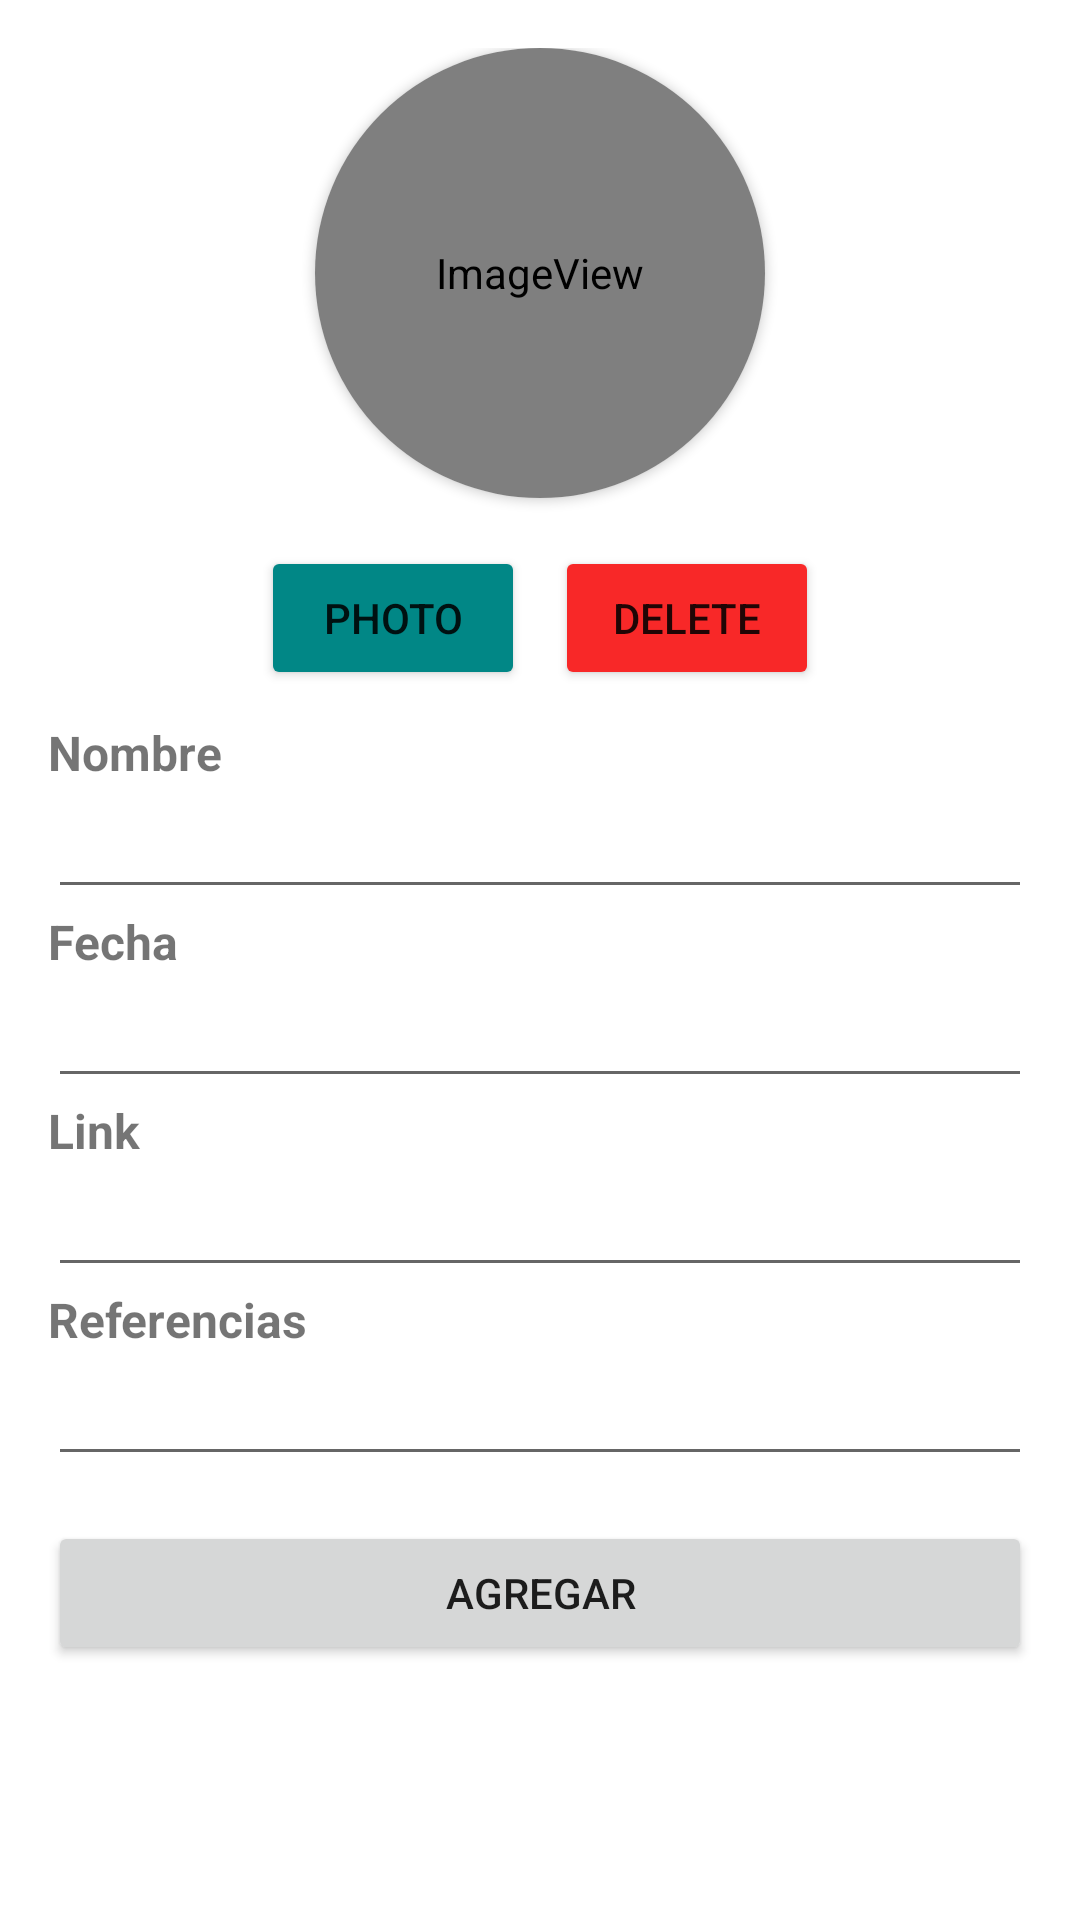

Android layout source for this screen:
<!-- AndroidManifest.xml: application theme Theme.Test -->
<!-- res/layout/activity_create_stock.xml -->
<?xml version="1.0" encoding="utf-8"?>
<androidx.constraintlayout.widget.ConstraintLayout xmlns:android="http://schemas.android.com/apk/res/android"
    xmlns:app="http://schemas.android.com/apk/res-auto"
    xmlns:tools="http://schemas.android.com/tools"
    android:layout_width="match_parent"
    android:layout_height="match_parent"
    tools:context=".CreateStockActivity">

    <LinearLayout
        android:id="@+id/linearLayout2"
        android:layout_width="0dp"
        android:layout_height="0dp"
        android:layout_marginStart="16dp"
        android:layout_marginTop="16dp"
        android:layout_marginEnd="16dp"
        android:layout_marginBottom="16dp"
        android:orientation="vertical"
        app:layout_constraintBottom_toBottomOf="parent"
        app:layout_constraintEnd_toEndOf="parent"
        app:layout_constraintStart_toStartOf="parent"
        app:layout_constraintTop_toTopOf="parent">

        <LinearLayout
            android:id="@+id/images_btn"
            android:layout_width="match_parent"
            android:layout_height="wrap_content"
            android:gravity="center"
            android:orientation="vertical"
            android:visibility="visible">

            <androidx.cardview.widget.CardView
                android:layout_width="150dp"
                android:layout_height="150dp"
                app:cardCornerRadius="75dp"
                android:layout_gravity="center"
                android:layout_marginBottom="16dp">

                <ImageView
                    android:id="@+id/stock_photo"
                    android:layout_width="match_parent"
                    android:layout_height="match_parent"
                    app:srcCompat="@android:drawable/sym_def_app_icon" />
            </androidx.cardview.widget.CardView>

            <LinearLayout
                android:layout_width="match_parent"
                android:layout_height="wrap_content"
                android:gravity="center"
                android:orientation="horizontal">

                <Button
                    android:id="@+id/btn_photo"
                    android:layout_width="wrap_content"
                    android:layout_height="wrap_content"
                    android:backgroundTint="@color/teal_700"
                    android:drawableLeft="@drawable/ic_edit"
                    android:text="Photo"
                    app:cornerRadius="50dp"/>

                <Space
                    android:layout_width="10dp"
                    android:layout_height="wrap_content" />

                <Button
                    android:id="@+id/btn_remove_photo"
                    android:layout_width="wrap_content"
                    android:layout_height="wrap_content"
                    android:backgroundTint="#F82828"
                    android:drawableLeft="@drawable/ic_delete"
                    android:text="DELETE"
                    app:cornerRadius="50dp"/>
            </LinearLayout>
        </LinearLayout>

        <Space
            android:layout_width="match_parent"
            android:layout_height="10dp" />

        
        <TextView
            android:id="@+id/textView"
            android:layout_width="match_parent"
            android:layout_height="wrap_content"
            android:text="Nombre"
            android:textSize="16sp"
            android:textStyle="bold" />

        <EditText
            android:id="@+id/nombre"
            android:layout_width="match_parent"
            android:layout_height="wrap_content"
            android:inputType="textPersonName" />

        <TextView
            android:layout_width="match_parent"
            android:layout_height="wrap_content"
            android:text="Fecha"
            android:textSize="16sp"
            android:textStyle="bold" />

        <EditText
            android:id="@+id/fecha"
            android:layout_width="match_parent"
            android:layout_height="wrap_content"
            android:inputType="date" />

        <TextView
            android:layout_width="match_parent"
            android:layout_height="wrap_content"
            android:text="Link"
            android:textSize="16sp"
            android:textStyle="bold" />

        <EditText
            android:id="@+id/enlace"
            android:layout_width="match_parent"
            android:layout_height="wrap_content"
            android:inputType="textWebEditText" />

        <TextView
            android:layout_width="match_parent"
            android:layout_height="wrap_content"
            android:text="Referencias"
            android:textSize="16sp"
            android:textStyle="bold" />

        <EditText
            android:id="@+id/referencia"
            android:layout_width="match_parent"
            android:layout_height="wrap_content"
            android:inputType="textMultiLine" />

        <Space
            android:layout_width="match_parent"
            android:layout_height="15dp" />

        <Button
            android:id="@+id/btn_add"
            android:layout_width="match_parent"
            android:layout_height="wrap_content"
            android:text="Agregar"
            app:cornerRadius="50dp"/>
    </LinearLayout>
</androidx.constraintlayout.widget.ConstraintLayout>
<!-- resources referenced by this layout -->
<resources>
  <color name="teal_700">#FF018786</color>
  <style name="Theme.Test" parent="Theme.MaterialComponents.DayNight.DarkActionBar">
          
          <item name="colorPrimary">@color/purple_500</item>
          <item name="colorPrimaryVariant">@color/purple_700</item>
          <item name="colorOnPrimary">@color/colorWine</item>
          
          <item name="colorSecondary">@color/teal_200</item>
          <item name="colorSecondaryVariant">@color/teal_700</item>
          <item name="colorOnSecondary">@color/black</item>
          
          <item name="android:statusBarColor" tools:targetApi="l">?attr/colorPrimaryVariant</item>
          
      </style>
  <color name="purple_500">#FF6200EE</color>
  <color name="purple_700">#FF3700B3</color>
  <color name="colorWine">#C2C2C2</color>
  <color name="teal_200">#FF03DAC5</color>
  <color name="black">#FF000000</color>
</resources>
